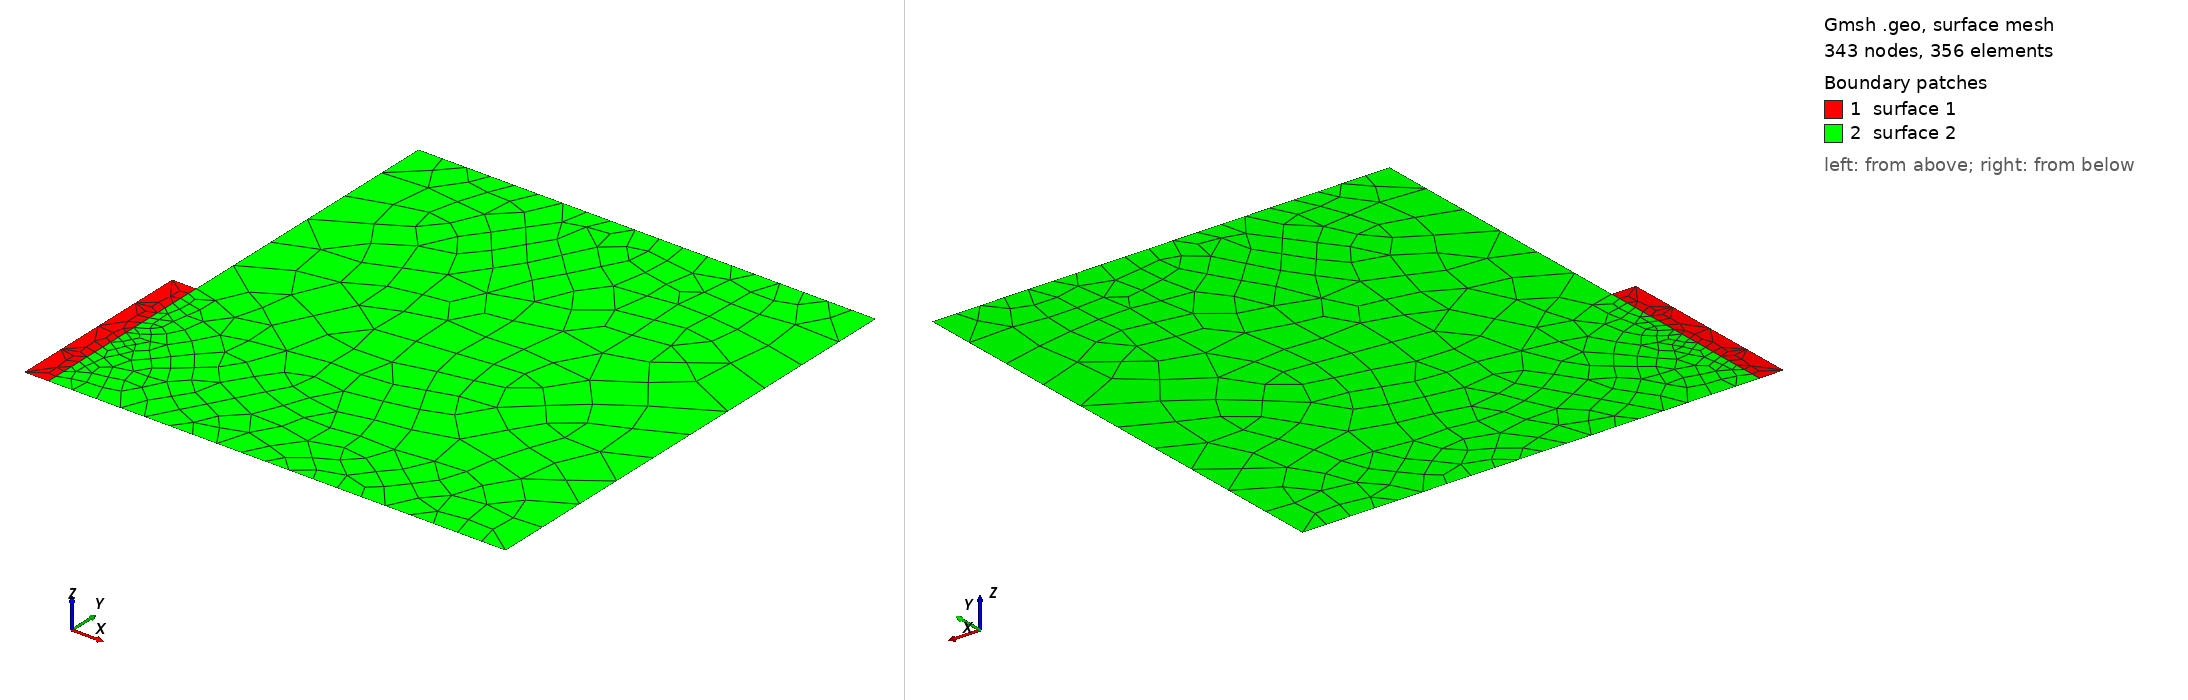

Gmsh geometry script, surface-meshed: 343 nodes, 356 surface elements. Boundary patches (legend numbers): 1 surface 1, 2 surface 2. Left view from above one corner, right view from below the opposite corner. The script declares no physical surfaces, so the legend lists its geometric surfaces. The drawing asked Gmsh for element sizes between 1% and 20% of the model's largest extent; the script's own settings can give other sizes.

=== kim_hangan1.geo (drawn) ===
dz = 0.1;
Djet = 1;
Zjet = 4*Djet;
y = 0.3*Zjet;
y2 = y;

Point(1) = {0,0,0,1.0};
Point(2) = {0,Zjet,0,1.0};
Point(3) = {0.5*Djet,Zjet,0,1.0};
Point(4) = {0.5*Djet,10*Djet,0,1.0};
Point(5) = {10*Djet,10*Djet,0,1.0};
Point(6) = {10*Djet,0,0,1.0};
Point(13) = {0.5*Djet,0,0,1.0};


//+
Line(1) = {1, 2};
//+
Line(2) = {2, 3};
//+
Line(3) = {3, 13};
//+
Line(4) = {13, 1};
//+
Line(5) = {3, 4};
//+
Line(6) = {4, 5};
//+
Line(7) = {5, 6};
//+
Line(8) = {6, 13};
//+
Curve Loop(1) = {1, 2, 3, 4};
//+
Plane Surface(1) = {1};
//+
Curve Loop(2) = {3, -8, -7, -6, -5};
//+
Plane Surface(2) = {2};
//+
Transfinite Surface {2} = {13, 4, 5, 6};
//+
Transfinite Surface {1} = {1, 2, 3, 13};
//+

//+
Transfinite Curve {3, 8, 6} = 20 Using Bump_HWall 5;
//+
Recombine Surface {2, 1};
